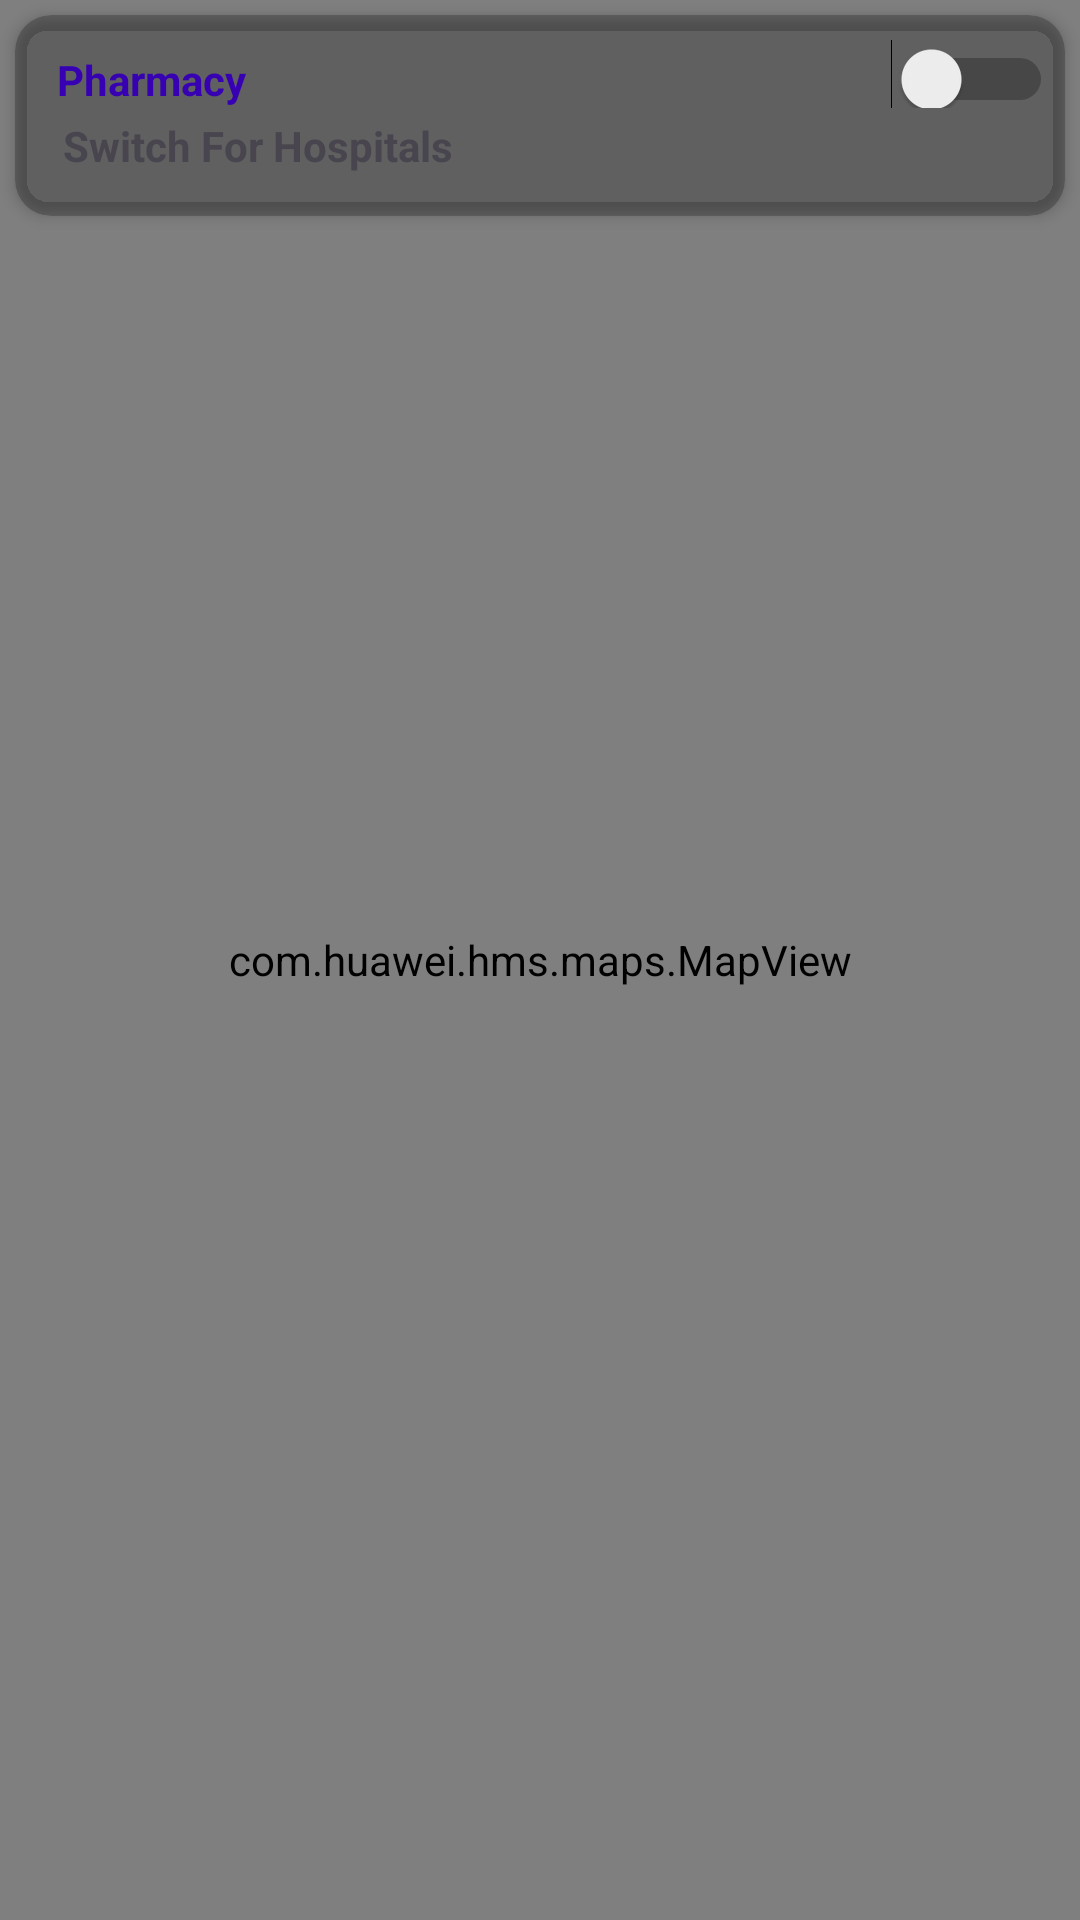

The Android layout XML behind this screen, and the referenced resources:
<!-- AndroidManifest.xml: application theme Theme.AccountKitHMS -->
<!-- res/layout/activity_nearby_site.xml -->
<RelativeLayout xmlns:android="http://schemas.android.com/apk/res/android"
    xmlns:card_view="http://schemas.android.com/apk/res-auto"
    xmlns:tools="http://schemas.android.com/tools"
    android:layout_width="match_parent"
    android:layout_height="match_parent"
    android:orientation="vertical"
    tools:context=".NearbySiteActivity">


    <androidx.cardview.widget.CardView
        android:id="@+id/card_view"
        android:layout_width="match_parent"
        android:layout_height="67dp"
        android:layout_margin="5dp"
        android:layout_marginTop="50dp"
        card_view:cardBackgroundColor="@color/cardview_shadow_start_color"
        card_view:cardCornerRadius="12dp"
        card_view:cardElevation="3dp"
        card_view:contentPadding="4dp">

        <Switch
            android:id="@+id/swith_hosp_pharmcy"
            android:layout_width="match_parent"
            android:layout_height="wrap_content"
            android:paddingTop="8dp"
            android:paddingStart="10dp"
            android:text="@string/pharmacy"
            android:textColor="@color/design_default_color_primary_dark"
            android:textStyle="bold"
            tools:ignore="UseSwitchCompatOrMaterialXml" />

        <TextView
            android:id="@+id/textphrhos"
            android:layout_width="match_parent"
            android:layout_height="wrap_content"
            android:layout_marginTop="30dp"
            android:paddingLeft="12dp"
            android:text="Switch For Hospitals"
            android:textStyle="bold" />

    </androidx.cardview.widget.CardView>

    <com.huawei.hms.maps.MapView
        android:id="@+id/mapView"
        android:layout_width="match_parent"
        android:layout_height="match_parent">

    </com.huawei.hms.maps.MapView>


</RelativeLayout>
<!-- resources referenced by this layout -->
<resources>
  <string name="pharmacy">Pharmacy</string>
  <style name="Theme.AccountKitHMS" parent="Base.Theme.AccountKitHMS" />
  <style name="Base.Theme.AccountKitHMS" parent="Theme.Material3.DayNight.NoActionBar">
          
          
      </style>
</resources>
